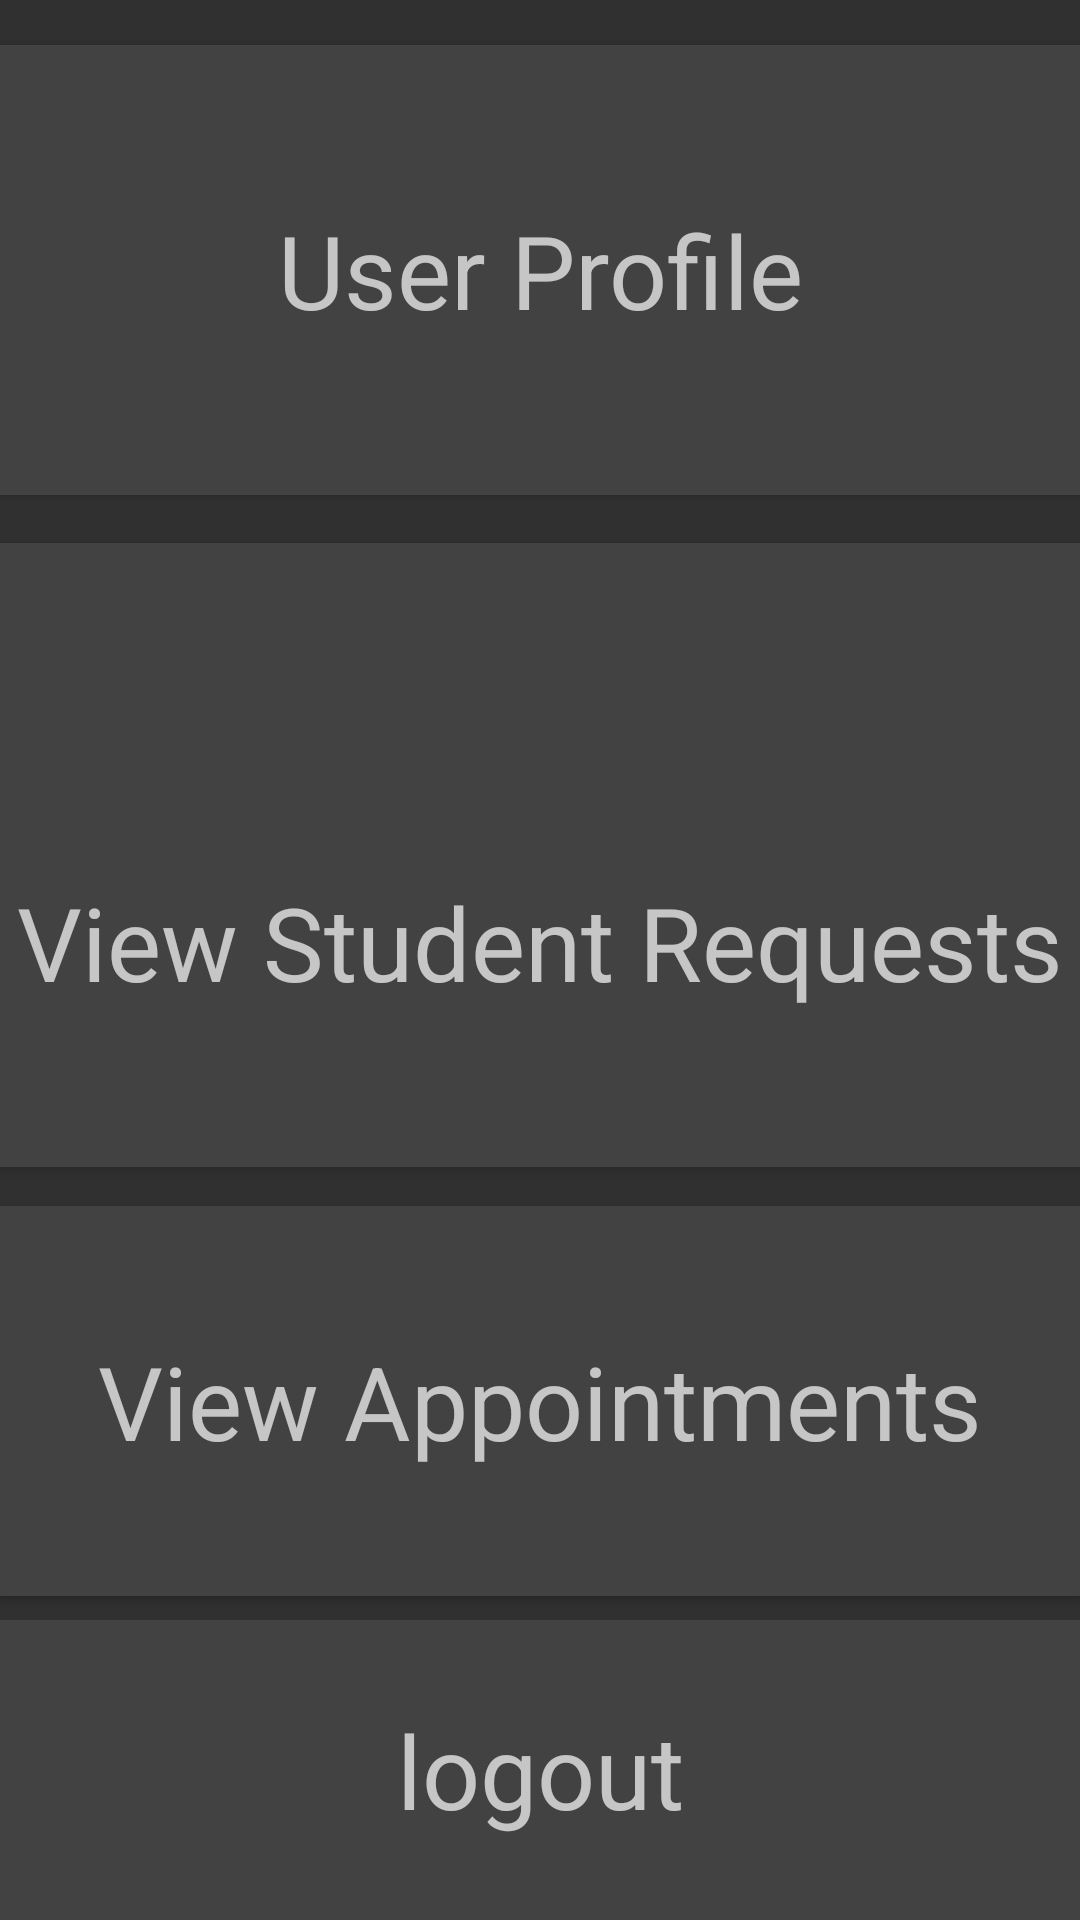

Android layout source for this screen:
<!-- AndroidManifest.xml: application theme AppTheme -->
<!-- res/layout/activity_consultant_main.xml -->
<?xml version="1.0" encoding="utf-8"?>
<RelativeLayout xmlns:android="http://schemas.android.com/apk/res/android"
    xmlns:tools="http://schemas.android.com/tools"
    android:id="@+id/main_activity"
    android:layout_width="match_parent"
    android:layout_height="match_parent"
    android:background="@drawable/back"
    tools:context=".activity.consultant.ConsultantMainActivity">

    <RelativeLayout
        android:layout_width="match_parent"
        android:layout_height="match_parent"
        android:layout_alignParentStart="true"
        android:layout_alignParentBottom="true"
        android:layout_marginStart="0dp"
        android:layout_marginTop="0dp"
        android:layout_marginBottom="0dp">

        

        <Button
            android:id="@+id/btnUserProfile"
            android:layout_width="match_parent"
            android:layout_height="150dp"
            android:layout_alignParentStart="true"
            android:layout_alignParentTop="true"
            android:layout_marginTop="15dp"
            android:background="?attr/colorBackgroundFloating"
            android:text="User Profile"
            android:textAppearance="@style/TextAppearance.AppCompat.Display1" />

        <Button
            android:id="@+id/btnCreateAppointmentSlot"
            android:layout_width="match_parent"
            android:layout_height="150dp"
            android:layout_below="@+id/btnUserProfile"
            android:layout_alignParentEnd="true"
            android:layout_marginTop="16dp"
            android:layout_marginEnd="0dp"
            android:background="?attr/colorBackgroundFloating"
            android:text="Create Appointment"
            android:textAppearance="@style/TextAppearance.AppCompat.Display1" />

        <Button
            android:id="@+id/btnViewAppointmentSlots"
            android:layout_width="match_parent"
            android:layout_height="130dp"
            android:layout_above="@+id/btnLogout"
            android:layout_alignParentEnd="true"
            android:layout_marginEnd="0dp"
            android:layout_marginBottom="8dp"
            android:background="?attr/colorBackgroundFloating"
            android:text="View Appointments"
            android:textAppearance="@style/TextAppearance.AppCompat.Display1" />

        <Button
            android:id="@+id/btnViewRequests"
            android:layout_width="match_parent"
            android:layout_height="150dp"
            android:layout_alignParentStart="true"
            android:layout_alignParentBottom="true"
            android:layout_marginStart="0dp"
            android:layout_marginBottom="251dp"
            android:background="?attr/colorBackgroundFloating"
            android:text="View Student Requests"
            android:textAppearance="@style/TextAppearance.AppCompat.Display1" />

        <Button
            android:id="@+id/btnLogout"
            android:layout_width="match_parent"
            android:layout_height="100dp"
            android:layout_alignParentStart="true"
            android:layout_alignParentBottom="true"
            android:layout_marginStart="0dp"
            android:layout_marginBottom="0dp"
            android:background="?attr/colorBackgroundFloating"
            android:text="logout"
            android:textAppearance="@style/TextAppearance.AppCompat.Display1" />

    </RelativeLayout>
</RelativeLayout>
<!-- resources referenced by this layout -->
<resources>
  <!-- drawable logo2: jpg bitmap (drawable-v24, 30811 bytes) -->
  <style name="AppTheme" parent="Theme.AppCompat.NoActionBar">
          
          <item name="colorPrimary">@color/colorPrimary</item>
          <item name="colorPrimaryDark">@color/colorPrimaryDark</item>
          <item name="colorAccent">@color/colorAccent</item>
      </style>
  <!-- not gathered from this repository: default colours our renderer supplied (Android Studio template values) -->
  <color name="colorPrimary">#FF6200EE</color>
  <color name="colorPrimaryDark">#FF3700B3</color>
  <color name="colorAccent">#FF03DAC5</color>
</resources>
